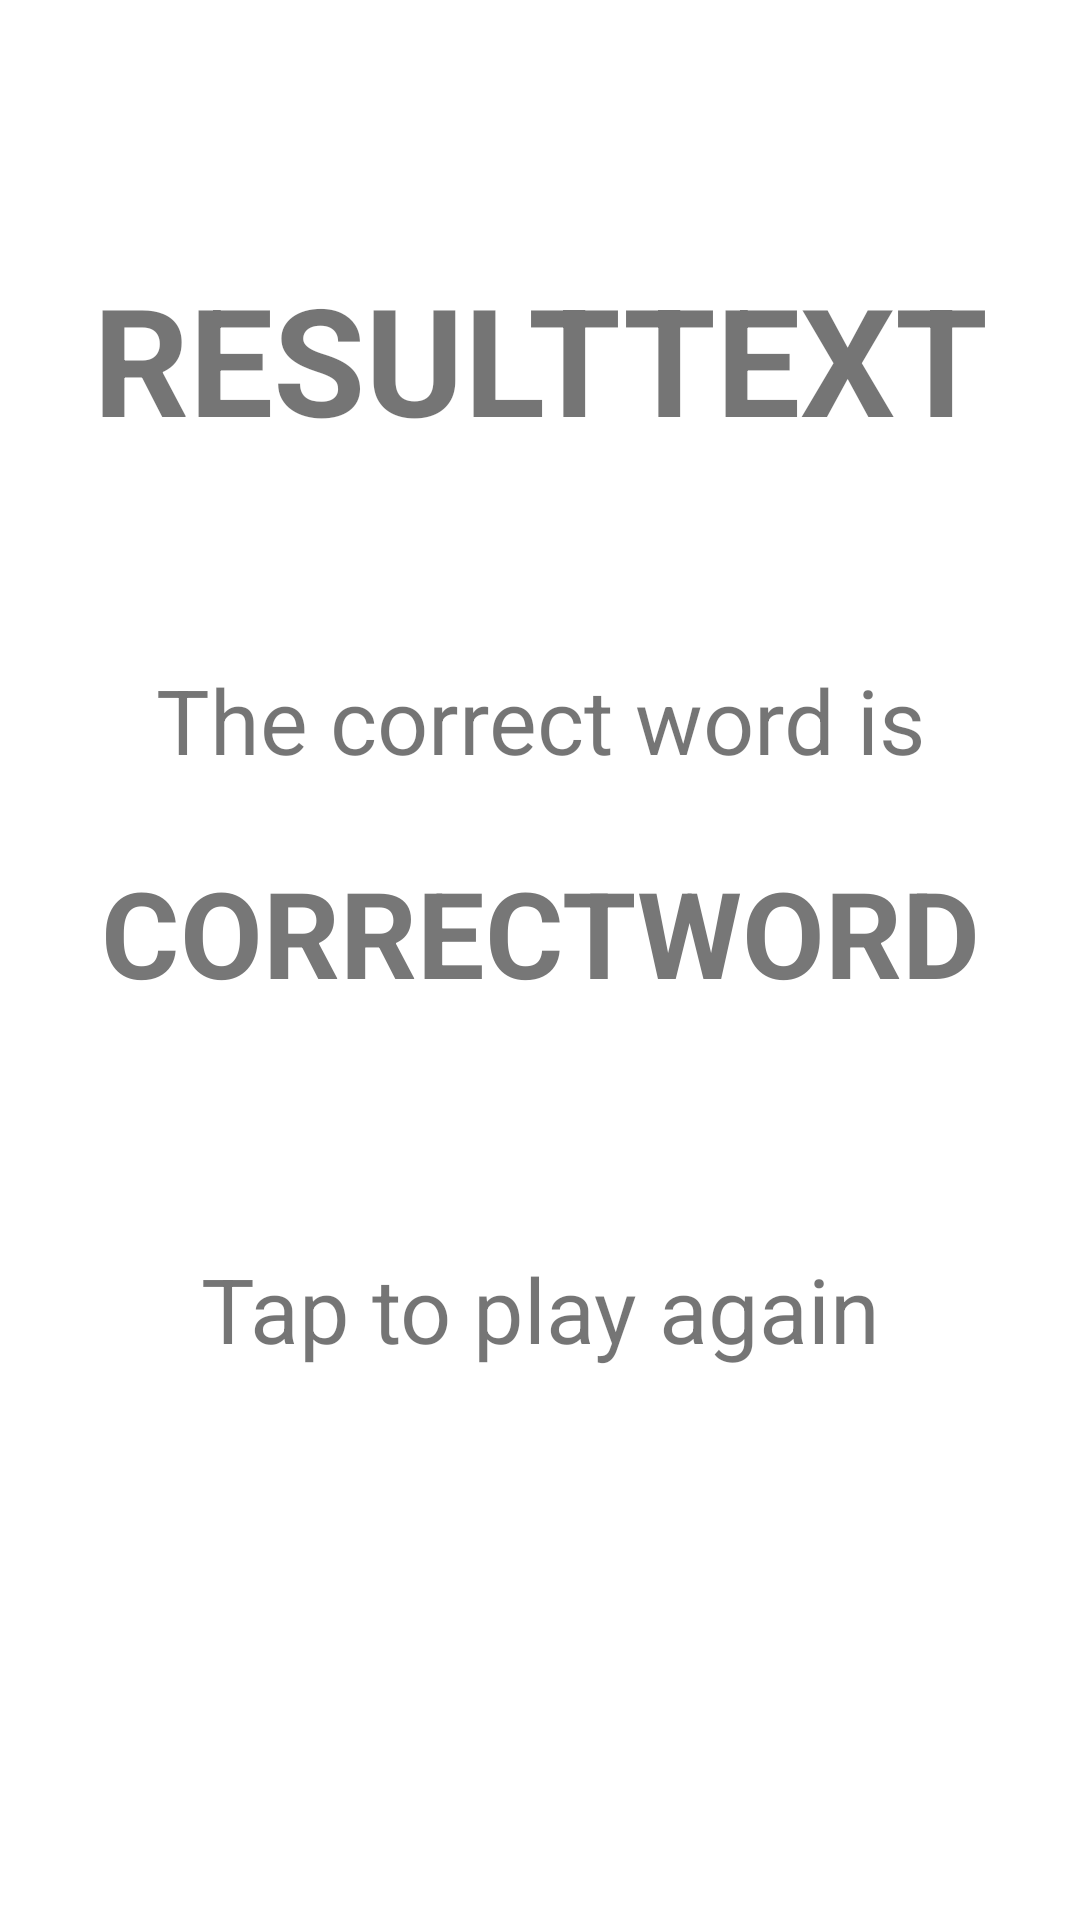

Android layout source for this screen:
<!-- AndroidManifest.xml: application theme AppTheme -->
<!-- res/layout/fragment_finished.xml -->
<?xml version="1.0" encoding="utf-8"?>
<androidx.constraintlayout.widget.ConstraintLayout xmlns:android="http://schemas.android.com/apk/res/android"
    xmlns:app="http://schemas.android.com/apk/res-auto"
    xmlns:tools="http://schemas.android.com/tools"

    android:id="@+id/gamefinished_page"

    android:layout_width="match_parent"
    android:layout_height="match_parent"
    tools:context=".Intro"
    android:background="#FFFFFF">

    <TextView
        android:id="@+id/result_text"
        android:layout_width="match_parent"
        android:layout_height="wrap_content"
        android:gravity="center"

        android:text="RESULTTEXT"

        android:textSize="50sp"
        android:textStyle="bold"
        app:layout_constraintBottom_toBottomOf="parent"
        app:layout_constraintEnd_toEndOf="parent"
        app:layout_constraintStart_toStartOf="parent"
        app:layout_constraintTop_toTopOf="parent"
        app:layout_constraintVertical_bias="0.15" />


    <TextView
        android:id="@+id/correctword_text"
        android:layout_width="match_parent"
        android:layout_height="wrap_content"
        android:gravity="center"

        android:text="The correct word is"

        android:textSize="30sp"
        app:layout_constraintBottom_toBottomOf="parent"
        app:layout_constraintEnd_toEndOf="parent"
        app:layout_constraintStart_toStartOf="parent"
        app:layout_constraintTop_toBottomOf="@id/result_text"
        app:layout_constraintVertical_bias="0.15" />

    <TextView
        android:id="@+id/correctword"
        android:layout_width="match_parent"
        android:layout_height="wrap_content"

        android:layout_marginTop="24dp"
        android:gravity="center"
        android:text="CORRECTWORD"
        android:textColor="@color/colorSecondary"
        android:textSize="40sp"
        android:textStyle="bold"
        app:layout_constraintEnd_toEndOf="parent"
        app:layout_constraintHorizontal_bias="0.0"
        app:layout_constraintStart_toStartOf="parent"
        app:layout_constraintTop_toBottomOf="@+id/correctword_text" />


    <TextView
        android:id="@+id/taptoplayagain"
        android:layout_width="match_parent"
        android:layout_height="wrap_content"
        android:gravity="center"

        android:text="Tap to play again"

        android:textSize="30sp"
        app:layout_constraintBottom_toBottomOf="parent"
        app:layout_constraintEnd_toEndOf="parent"
        app:layout_constraintStart_toStartOf="parent"
        app:layout_constraintTop_toBottomOf="@id/correctword"
        app:layout_constraintVertical_bias="0.30" />


</androidx.constraintlayout.widget.ConstraintLayout>
<!-- resources referenced by this layout -->
<resources>
  <color name="colorSecondary">#777777</color>
  <style name="AppTheme" parent="Theme.AppCompat.Light.NoActionBar">
          
          <item name="colorPrimary">@color/colorPrimary</item>
          <item name="colorPrimaryDark">@color/colorPrimaryDark</item>
          <item name="colorAccent">@color/colorAccent</item>
      </style>
  <color name="colorPrimary">#CF3830</color>
  <color name="colorPrimaryDark">#80241E</color>
  <color name="colorAccent">#CF3830</color>
</resources>
